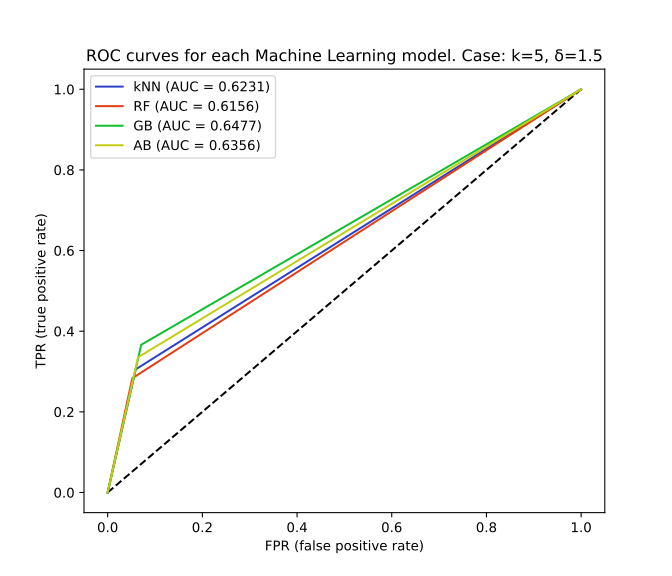

The data file committed next to this chart (first rows):
kNN, RF, GB, AB
0.05916, 0.05203, 0.0708, 0.06415
0.3054, 0.2833, 0.3663, 0.3354
